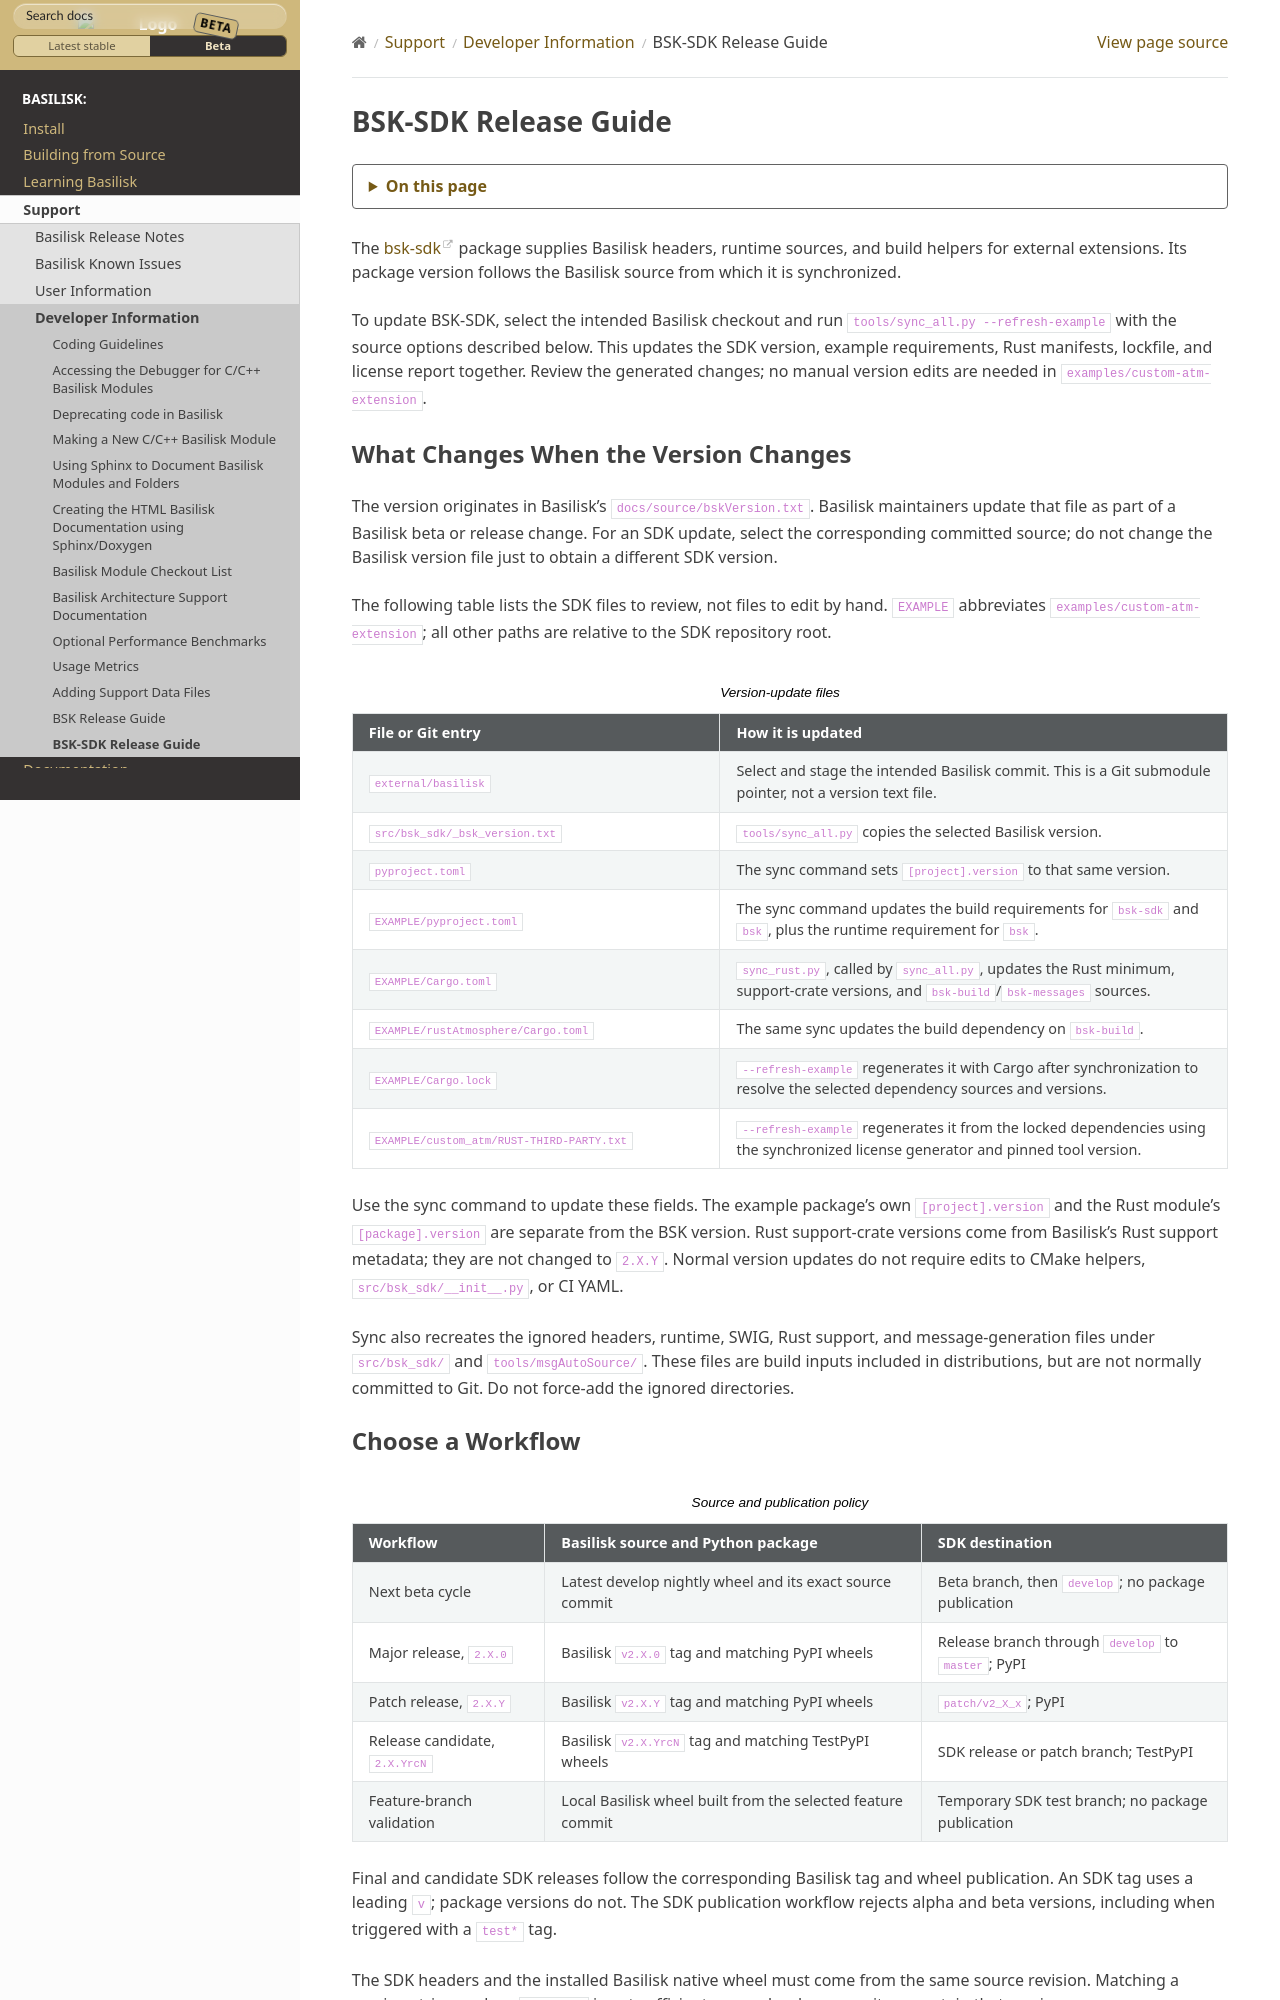

repository: AVSLab/basilisk · page: develop/Support/Developer/bskSdkReleaseGuide.html · generator: sphinx

.. _bskSdkReleaseGuide:

BSK-SDK Release Guide
=====================

The `bsk-sdk <https://github.com/AVSLab/bsk_sdk>`_ package supplies Basilisk
headers, runtime sources, and build helpers for external extensions. Its
package version follows the Basilisk source from which it is synchronized.

To update BSK-SDK, select the intended Basilisk checkout and run
``tools/sync_all.py --refresh-example`` with the source options described below.
This updates the SDK version, example requirements, Rust manifests, lockfile,
and license report together. Review the generated changes; no manual version
edits are needed in ``examples/custom-atm-extension``.

What Changes When the Version Changes
-------------------------------------

The version originates in Basilisk's ``docs/source/bskVersion.txt``. Basilisk
maintainers update that file as part of a Basilisk beta or release change.
For an SDK update, select the corresponding committed source; do not change
the Basilisk version file just to obtain a different SDK version.

The following table lists the SDK files to review, not files to edit by hand.
``EXAMPLE`` abbreviates
``examples/custom-atm-extension``; all other paths are relative to the SDK
repository root.

.. list-table:: Version-update files
   :header-rows: 1
   :widths: 42 58

   * - File or Git entry
     - How it is updated
   * - ``external/basilisk``
     - Select and stage the intended Basilisk commit. This is a Git submodule
       pointer, not a version text file.
   * - ``src/bsk_sdk/_bsk_version.txt``
     - ``tools/sync_all.py`` copies the selected Basilisk version.
   * - ``pyproject.toml``
     - The sync command sets ``[project].version`` to that same version.
   * - ``EXAMPLE/pyproject.toml``
     - The sync command updates the build requirements for ``bsk-sdk`` and
       ``bsk``, plus the runtime requirement for ``bsk``.
   * - ``EXAMPLE/Cargo.toml``
     - ``sync_rust.py``, called by ``sync_all.py``, updates the Rust minimum,
       support-crate versions, and ``bsk-build``/``bsk-messages`` sources.
   * - ``EXAMPLE/rustAtmosphere/Cargo.toml``
     - The same sync updates the build dependency on ``bsk-build``.
   * - ``EXAMPLE/Cargo.lock``
     - ``--refresh-example`` regenerates it with Cargo after synchronization
       to resolve the selected dependency sources and versions.
   * - ``EXAMPLE/custom_atm/RUST-THIRD-PARTY.txt``
     - ``--refresh-example`` regenerates it from the locked dependencies
       using the synchronized license generator and pinned tool version.

Use the sync command to update these fields. The example package's own
``[project].version`` and the Rust module's ``[package].version`` are separate
from the BSK version. Rust support-crate versions come from Basilisk's Rust
support metadata; they are not changed to ``2.X.Y``. Normal version updates
do not require edits to CMake helpers, ``src/bsk_sdk/__init__.py``, or CI YAML.

Sync also recreates the ignored headers, runtime, SWIG, Rust support, and
message-generation files under ``src/bsk_sdk/`` and ``tools/msgAutoSource/``.
These files are build inputs included in distributions, but are not normally
committed to Git. Do not force-add the ignored directories.

Choose a Workflow
-----------------

.. list-table:: Source and publication policy
   :header-rows: 1
   :widths: 22 43 35

   * - Workflow
     - Basilisk source and Python package
     - SDK destination
   * - Next beta cycle
     - Latest develop nightly wheel and its exact source commit
     - Beta branch, then ``develop``; no package publication
   * - Major release, ``2.X.0``
     - Basilisk ``v2.X.0`` tag and matching PyPI wheels
     - Release branch through ``develop`` to ``master``; PyPI
   * - Patch release, ``2.X.Y``
     - Basilisk ``v2.X.Y`` tag and matching PyPI wheels
     - ``patch/v2_X_x``; PyPI
   * - Release candidate, ``2.X.YrcN``
     - Basilisk ``v2.X.YrcN`` tag and matching TestPyPI wheels
     - SDK release or patch branch; TestPyPI
   * - Feature-branch validation
     - Local Basilisk wheel built from the selected feature commit
     - Temporary SDK test branch; no package publication

Final and candidate SDK releases follow the corresponding Basilisk tag and
wheel publication. An SDK tag uses a leading ``v``; package versions do not.
The SDK publication workflow rejects alpha and beta versions, including when
triggered with a ``test*`` tag.

The SDK headers and the installed Basilisk native wheel must come from the
same source revision. Matching a version string such as ``2.13.0b0`` is not
sufficient: many develop commits can retain that version.

Release and Beta Workflows
--------------------------

.. _bsk-sdk-beta-validation:
